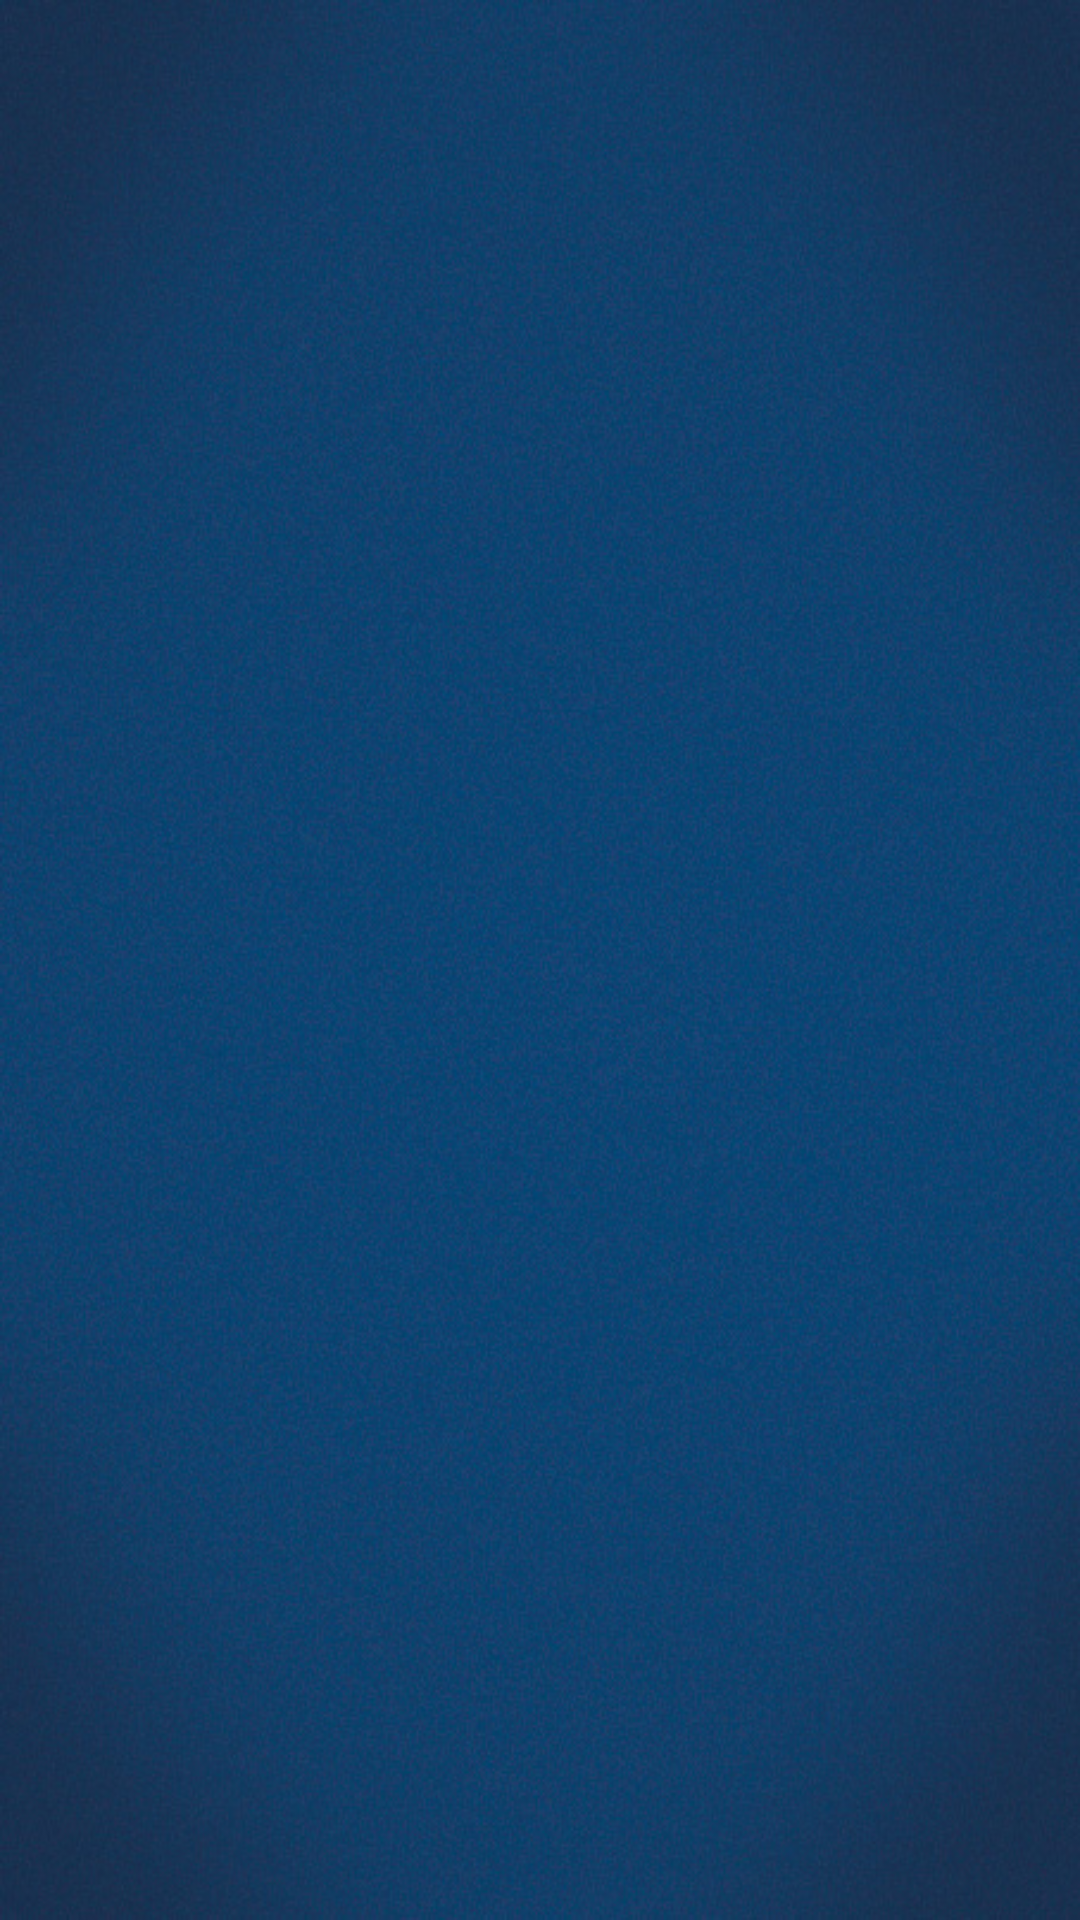

Reconstruct the res/layout file that produces this screen, plus the resources it refers to.
<!-- AndroidManifest.xml: application theme KrisTheme -->
<!-- res/layout/contractor_modify_grid_view.xml -->
<?xml version="1.0" encoding="utf-8"?>

<GridView xmlns:android="http://schemas.android.com/apk/res/android"
    android:layout_width="match_parent"
    android:layout_height="match_parent" 
    android:horizontalSpacing="5dp"
	android:verticalSpacing="5dp"
	android:gravity="center"
	android:numColumns="2"
	android:clickable="true">
    

</GridView>
<!-- resources referenced by this layout -->
<resources>
  <style name="KrisTheme" parent="AppTheme">
      	<item name="android:windowBackground">@drawable/blank_background2</item>
      	<item name="android:colorBackground">@drawable/blank_background2</item>
      	<item name="android:actionBarStyle">@style/BarBackground</item>
      	
  	</style>
  <style name="AppTheme" parent="AppBaseTheme">
          
      </style>
  <!-- drawable blank_background2: jpg bitmap (drawable-hdpi, 128527 bytes) -->
  <style name="BarBackground" parent="android:Widget.Holo.ActionBar.Solid">
  	    <item name="android:background">#212121</item>
  	</style>
  <style name="AppBaseTheme" parent="android:Theme.Holo">
          
      </style>
</resources>
